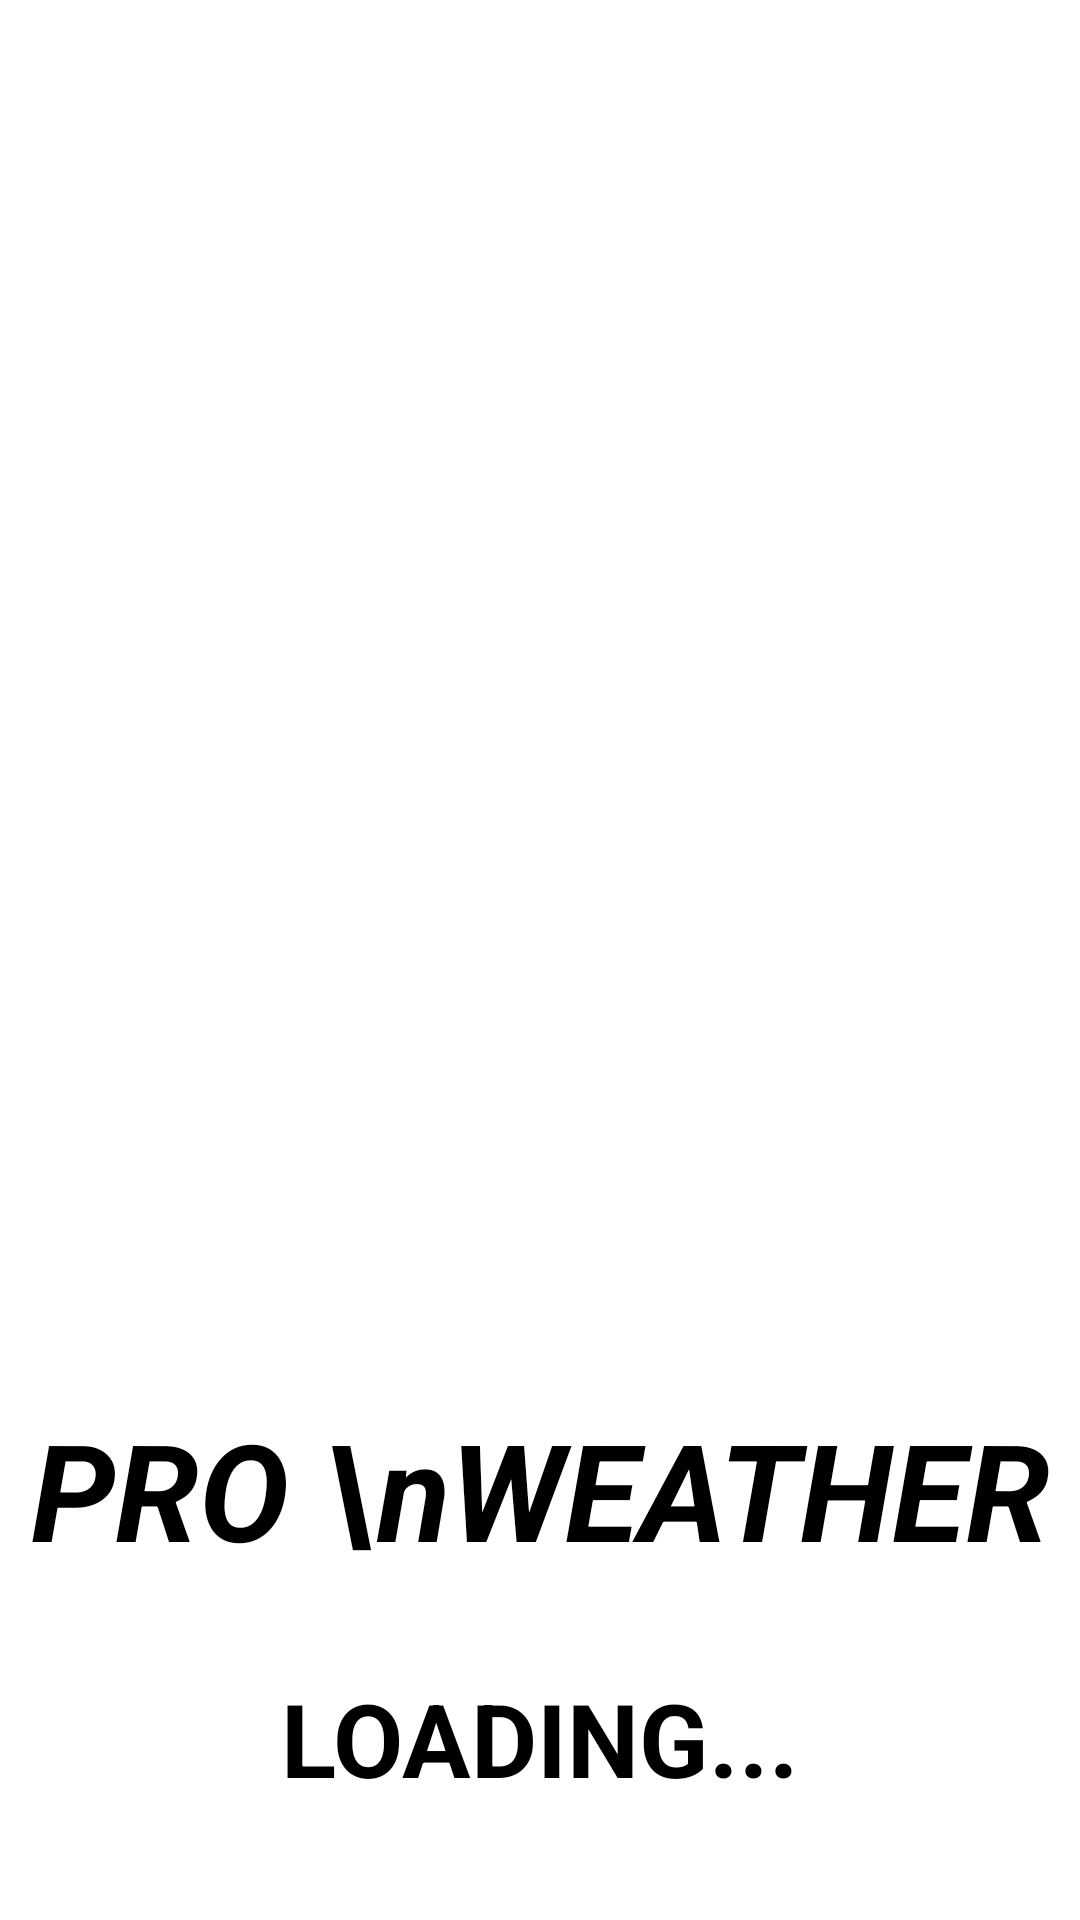

Here is an Android app screen rendered from its layout file. Give the layout XML and the strings, colors and styles it references.
<!-- AndroidManifest.xml: application theme Theme.WeatherAppTEST -->
<!-- res/layout/fragment_first_anim.xml -->
<?xml version="1.0" encoding="utf-8"?>
<androidx.constraintlayout.widget.ConstraintLayout xmlns:android="http://schemas.android.com/apk/res/android"
    xmlns:app="http://schemas.android.com/apk/res-auto"
    xmlns:tools="http://schemas.android.com/tools"
    android:id="@+id/firstFragment"
    android:layout_width="match_parent"
    android:layout_height="match_parent"
    android:background="@color/background_color"
    tools:context=".fragment.FirstAnimFragment">

    <TextView
        android:id="@+id/weatherProTextView"
        android:layout_width="wrap_content"
        android:layout_height="wrap_content"
        android:layout_marginStart="24dp"
        android:layout_marginLeft="24dp"
        android:layout_marginEnd="24dp"
        android:layout_marginRight="24dp"
        android:gravity="center"
        android:text="PRO \nWEATHER"
        android:textAppearance="@style/TextAppearance.AppCompat.Display2"
        android:textColor="@color/black"
        android:textStyle="italic|bold"
        app:layout_constraintBottom_toTopOf="@+id/loadingTextView"
        app:layout_constraintEnd_toEndOf="parent"
        app:layout_constraintStart_toStartOf="parent"
        app:layout_constraintTop_toBottomOf="@+id/imageView" />

    <TextView
        android:id="@+id/loadingTextView"
        android:layout_width="wrap_content"
        android:layout_height="wrap_content"
        android:layout_marginStart="24dp"
        android:layout_marginLeft="24dp"
        android:layout_marginEnd="24dp"
        android:layout_marginRight="24dp"
        android:layout_marginBottom="8dp"
        android:text="LOADING..."
        android:textAppearance="@style/TextAppearance.AppCompat.Display1"
        android:textColor="@color/black"
        android:textStyle="bold"
        app:layout_constraintBottom_toBottomOf="parent"
        app:layout_constraintEnd_toEndOf="parent"
        app:layout_constraintStart_toStartOf="parent"
        app:layout_constraintTop_toBottomOf="@+id/weatherProTextView" />

    <ImageView
        android:id="@+id/imageView2"
        android:layout_width="8dp"
        android:layout_height="80dp"
        android:layout_marginTop="24dp"
        android:cropToPadding="false"
        android:scaleType="centerCrop"
        android:src="@drawable/line_black"
        app:layout_constraintEnd_toStartOf="@+id/imageView3"
        app:layout_constraintStart_toStartOf="parent"
        app:layout_constraintTop_toTopOf="@+id/imageView" />

    <ImageView
        android:id="@+id/imageView3"
        android:layout_width="8dp"
        android:layout_height="80dp"
        android:layout_marginTop="24dp"
        android:cropToPadding="false"
        android:scaleType="centerCrop"
        android:src="@drawable/line_black"
        app:layout_constraintEnd_toStartOf="@+id/imageView4"
        app:layout_constraintStart_toEndOf="@+id/imageView2"
        app:layout_constraintTop_toTopOf="@+id/imageView" />

    <ImageView
        android:id="@+id/imageView4"
        android:layout_width="8dp"
        android:layout_height="80dp"
        android:layout_marginTop="24dp"
        android:cropToPadding="false"
        android:scaleType="centerCrop"
        android:src="@drawable/line_black"
        app:layout_constraintEnd_toStartOf="@+id/imageView5"
        app:layout_constraintStart_toEndOf="@+id/imageView3"
        app:layout_constraintTop_toTopOf="@+id/imageView" />

    <ImageView
        android:id="@+id/imageView5"
        android:layout_width="8dp"
        android:layout_height="80dp"
        android:layout_marginTop="24dp"
        android:cropToPadding="false"
        android:scaleType="centerCrop"
        android:src="@drawable/line_black"
        app:layout_constraintEnd_toStartOf="@+id/imageView6"
        app:layout_constraintStart_toEndOf="@+id/imageView4"
        app:layout_constraintTop_toTopOf="@+id/imageView" />

    <ImageView
        android:id="@+id/imageView6"
        android:layout_width="8dp"
        android:layout_height="80dp"
        android:layout_marginTop="24dp"
        android:cropToPadding="false"
        android:scaleType="centerCrop"
        android:src="@drawable/line_black"
        app:layout_constraintEnd_toStartOf="@+id/imageView7"
        app:layout_constraintStart_toEndOf="@+id/imageView5"
        app:layout_constraintTop_toTopOf="@+id/imageView" />

    <ImageView
        android:id="@+id/imageView7"
        android:layout_width="8dp"
        android:layout_height="80dp"
        android:layout_marginTop="24dp"
        android:cropToPadding="false"
        android:scaleType="centerCrop"
        android:src="@drawable/line_black"
        app:layout_constraintEnd_toEndOf="parent"
        app:layout_constraintStart_toEndOf="@+id/imageView6"
        app:layout_constraintTop_toTopOf="@+id/imageView" />

    <ImageView
        android:id="@+id/imageView9"
        android:layout_width="8dp"
        android:layout_height="80dp"
        android:cropToPadding="false"
        android:scaleType="centerCrop"
        android:src="@drawable/line_black"
        app:layout_constraintBottom_toTopOf="@+id/imageView"
        app:layout_constraintEnd_toStartOf="@+id/imageView8"
        app:layout_constraintStart_toEndOf="@+id/imageView5" />

    <ImageView
        android:id="@+id/imageView8"
        android:layout_width="8dp"
        android:layout_height="80dp"
        android:cropToPadding="false"
        android:scaleType="centerCrop"
        android:src="@drawable/line_black"
        app:layout_constraintBottom_toTopOf="@+id/imageView"
        app:layout_constraintEnd_toEndOf="parent"
        app:layout_constraintStart_toEndOf="@+id/imageView9" />

    <ImageView
        android:id="@+id/imageView10"
        android:layout_width="8dp"
        android:layout_height="80dp"
        android:cropToPadding="false"
        android:scaleType="centerCrop"
        android:src="@drawable/line_black"
        app:layout_constraintBottom_toTopOf="@+id/imageView"
        app:layout_constraintEnd_toEndOf="@+id/imageView4"
        app:layout_constraintStart_toStartOf="@+id/imageView4" />

    <ImageView
        android:id="@+id/imageView11"
        android:layout_width="8dp"
        android:layout_height="80dp"
        android:cropToPadding="false"
        android:scaleType="centerCrop"
        android:src="@drawable/line_black"
        app:layout_constraintBottom_toTopOf="@+id/imageView"
        app:layout_constraintEnd_toEndOf="@+id/imageView5"
        app:layout_constraintHorizontal_bias="0.0"
        app:layout_constraintStart_toStartOf="@+id/imageView5" />

    <ImageView
        android:id="@+id/imageView12"
        android:layout_width="8dp"
        android:layout_height="80dp"
        android:cropToPadding="false"
        android:scaleType="centerCrop"
        android:src="@drawable/line_black"
        app:layout_constraintBottom_toTopOf="@+id/imageView"
        app:layout_constraintEnd_toEndOf="@+id/imageView3"
        app:layout_constraintStart_toStartOf="@+id/imageView3" />

    <ImageView
        android:id="@+id/imageView13"
        android:layout_width="8dp"
        android:layout_height="80dp"
        android:cropToPadding="false"
        android:scaleType="centerCrop"
        android:src="@drawable/line_black"
        app:layout_constraintBottom_toTopOf="@+id/imageView"
        app:layout_constraintEnd_toEndOf="@+id/imageView2"
        app:layout_constraintStart_toStartOf="@+id/imageView2" />

    <ImageView
        android:id="@+id/imageView"
        android:layout_width="500dp"
        android:layout_height="398dp"
        android:layout_marginTop="8dp"
        android:scaleType="fitXY"
        android:src="@drawable/umbrella"
        app:layout_constraintBottom_toTopOf="@+id/weatherProTextView"
        app:layout_constraintEnd_toEndOf="parent"
        app:layout_constraintHorizontal_bias="0.515"
        app:layout_constraintStart_toStartOf="parent"
        app:layout_constraintTop_toTopOf="parent" />
</androidx.constraintlayout.widget.ConstraintLayout>
<!-- resources referenced by this layout -->
<resources>
  <color name="background_color">#FFFFFF</color>
  <color name="black">#FF000000</color>
  <style name="Theme.WeatherAppTEST" parent="Theme.AppCompat.Light.DarkActionBar">
          
          <item name="colorPrimary">@color/purple_500</item>
          <item name="colorPrimaryVariant">@color/purple_700</item>
          <item name="colorOnPrimary">@color/white</item>
          
          <item name="colorSecondary">@color/teal_200</item>
          <item name="colorSecondaryVariant">@color/teal_700</item>
          <item name="colorOnSecondary">@color/black</item>
          
          <item name="android:statusBarColor" tools:targetApi="l">?attr/colorPrimaryVariant</item>
          
      </style>
  <color name="purple_500">#03A9F4</color>
  <color name="purple_700">#2196F3</color>
  <color name="white">#FFFFFFFF</color>
  <color name="teal_200">#FF03DAC5</color>
  <color name="teal_700">#FF018786</color>
</resources>
